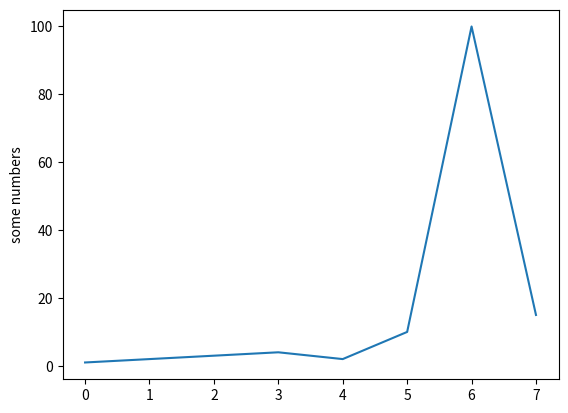

Reproduce this figure in Python.
import matplotlib.pyplot as plt
plt.plot([1, 2, 3, 4, 2, 10, 100, 15])
plt.ylabel('some numbers')
plt.show()